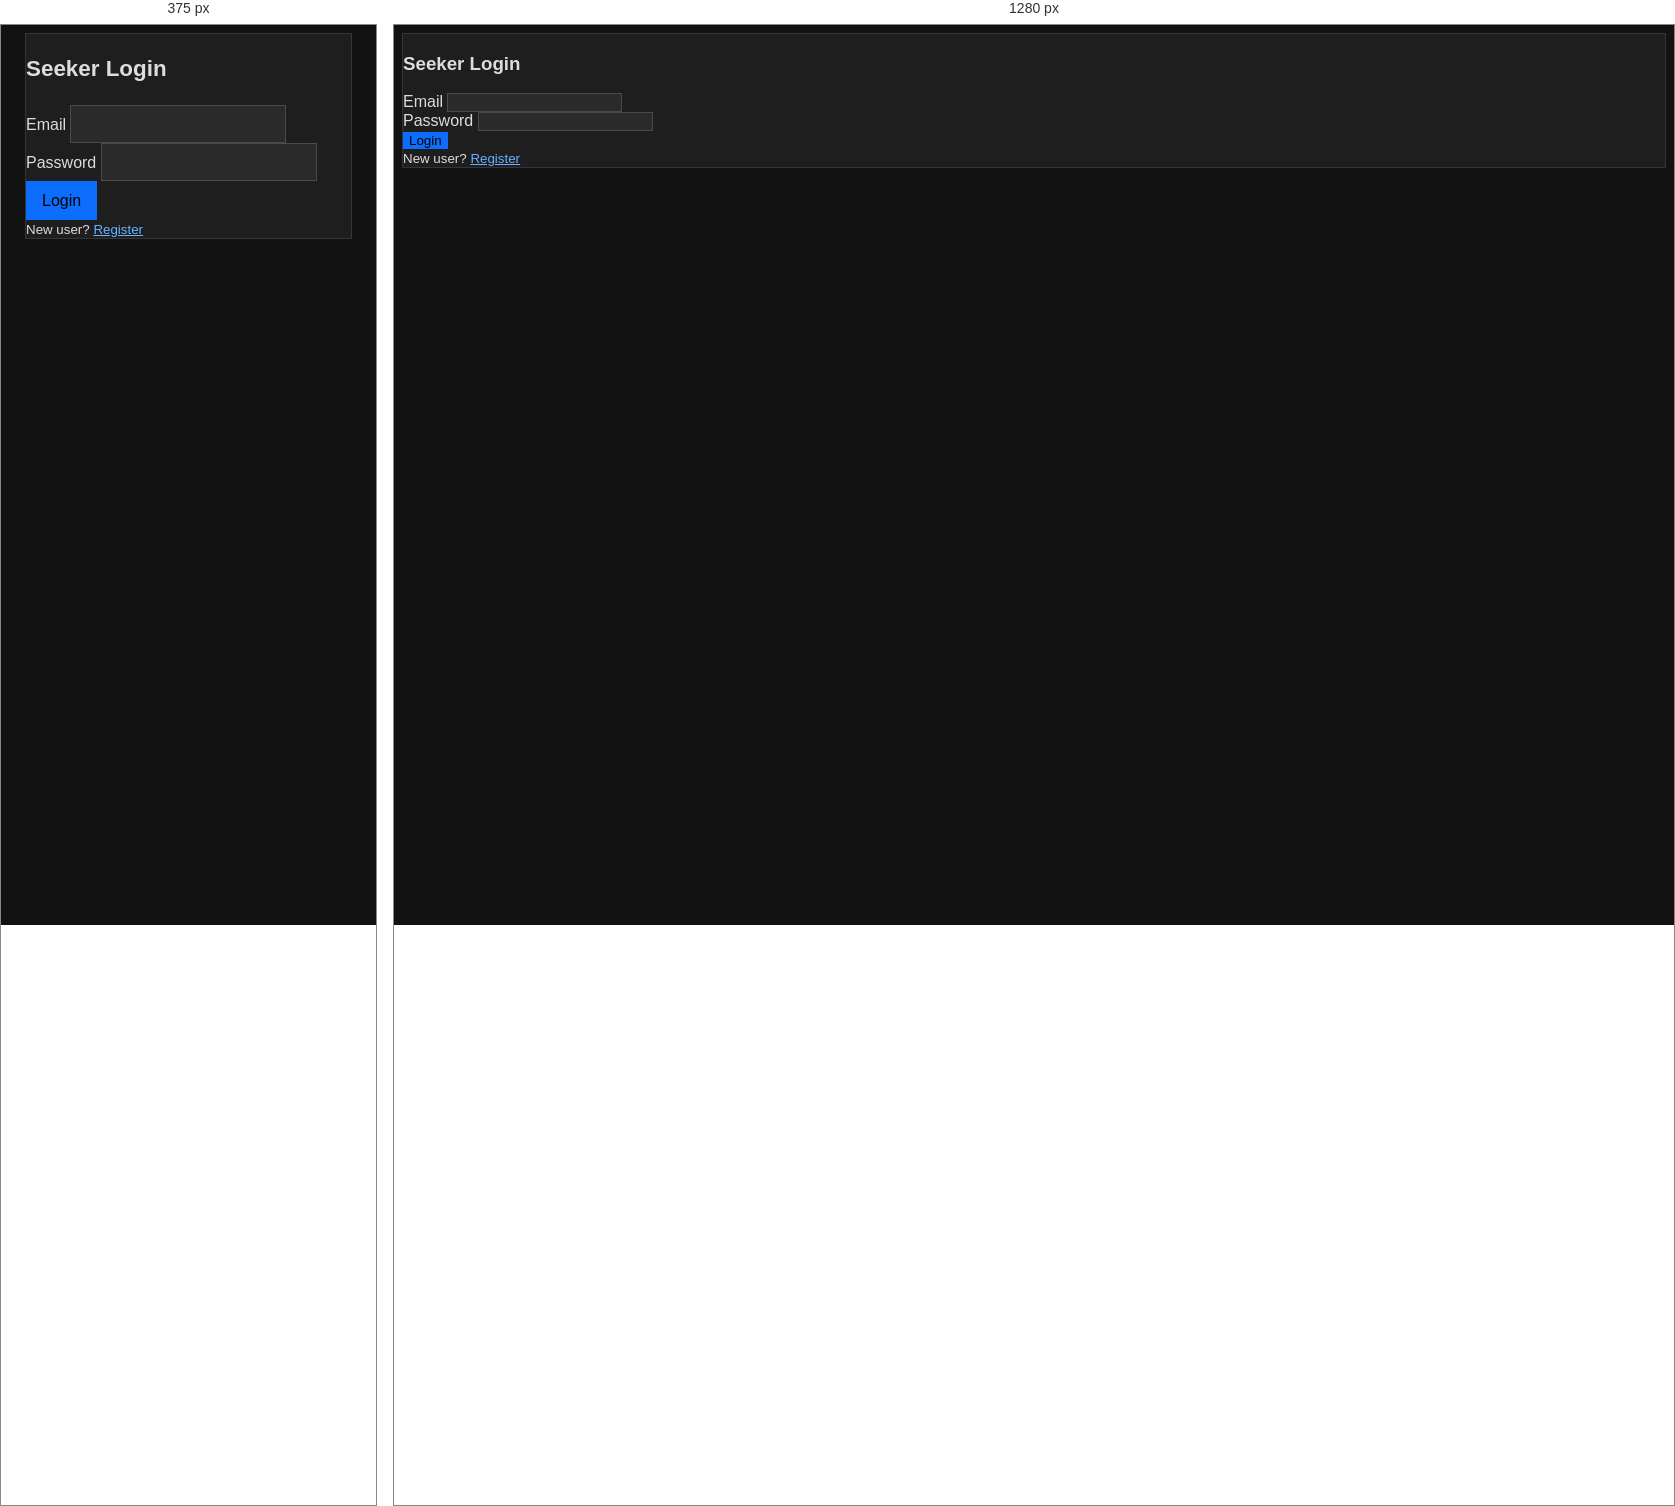
Rendered at 375 px and 1280 px, left to right.

<!-- file: login-seeker.html -->
<!DOCTYPE html>
<html lang="en">
<head>
<meta charset="UTF-8">
<title>Login - Seeker</title>
<meta name="viewport" content="width=device-width, initial-scale=1.0">
<link href="https://cdn.jsdelivr.net/npm/bootstrap@5.3.0/dist/css/bootstrap.min.css" rel="stylesheet">
<link href="https://cdn.jsdelivr.net/npm/bootstrap-dark-5@1.1.3/dist/css/bootstrap-dark.min.css" rel="stylesheet">
<link rel="stylesheet" href="styles.css">
</head>
<body>
<div class="container py-5">
  <div class="row justify-content-center">
    <div class="col-md-6">
      <div class="card shadow-sm">
        <div class="card-body">
          <h3 class="text-info text-center mb-4">Seeker Login</h3>
          <form class="auth-form" data-role="seeker">
            <div class="mb-3">
              <label>Email</label>
              <input type="email" name="email" class="form-control" required>
            </div>
            <div class="mb-3">
              <label>Password</label>
              <input type="password" name="password" class="form-control" required>
            </div>
            <button type="submit" class="btn btn-primary w-100">Login</button>
          </form>
          <div class="text-center mt-3">
            <small>New user? <a href="register-seeker.html">Register</a></small>
          </div>
        </div>
      </div>
    </div>
  </div>
</div>
<script src="auth.js"></script>
</body>
</html>


/* @media block from styles.css */
@media (max-width: 576px) {
  .container { padding-left: 1rem !important; padding-right: 1rem !important; }
  h1,h2,h3 { font-size: 1.4rem !important; }
  .btn { padding: 0.65rem 1rem !important; font-size: 1rem !important; }
  .form-control, .form-select { font-size: 0.95rem !important; padding: 0.6rem 0.75rem !important; }
}